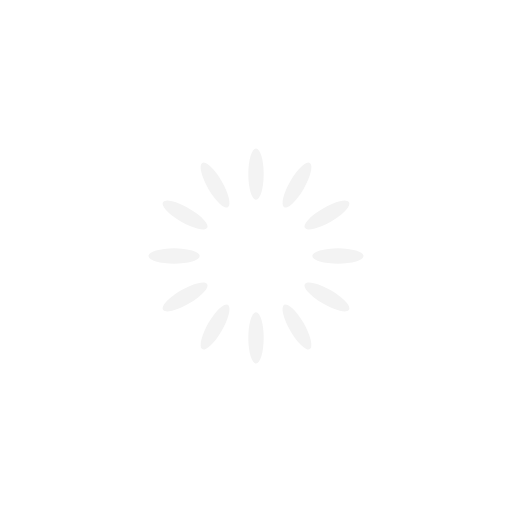
t = 0.00 s
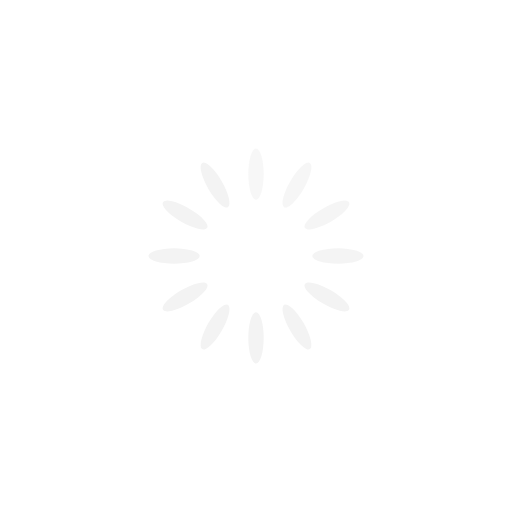
t = 0.33 s
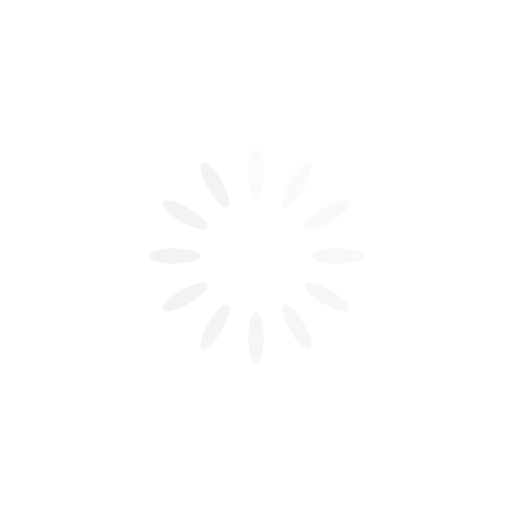
t = 0.67 s
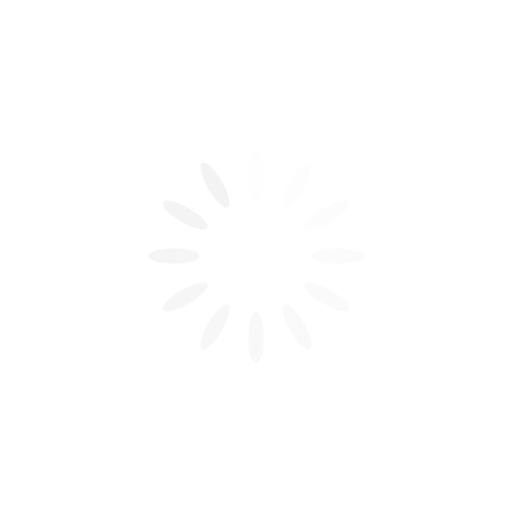
t = 0.92 s
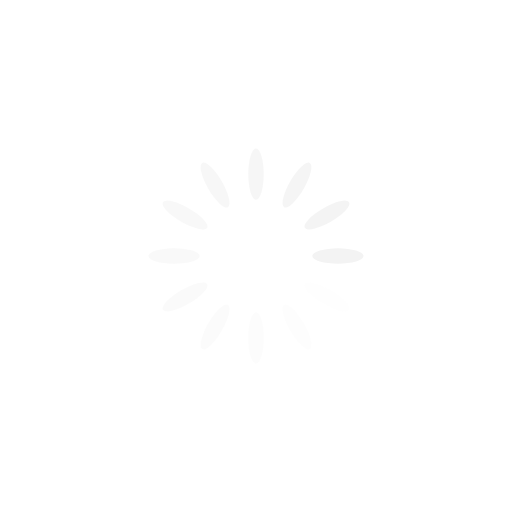
t = 1.25 s
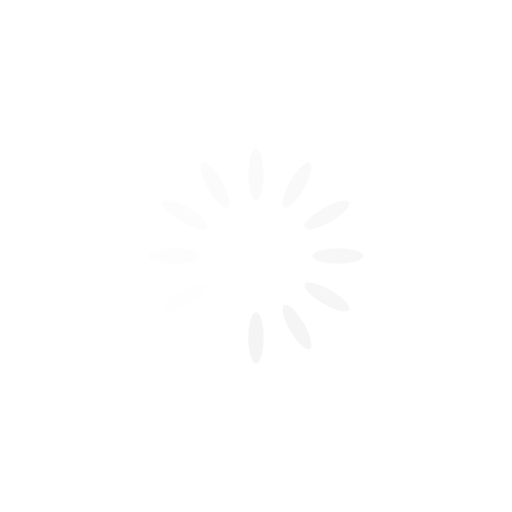
t = 1.58 s

The animated SVG that drew these frames (rendered in a browser with its animation timeline set to each time). Animation: 12 SMIL elements (animate=12); one cycle of 1.92 s, repeats indefinitely.

<svg width='38px' height='38px' xmlns="http://www.w3.org/2000/svg" viewBox="0 0 100 100" preserveAspectRatio="xMidYMid" class="uil-default"><rect x="0" y="0" width="100" height="100" fill="none" class="bk"></rect><rect  x='48.5' y='45' width='3' height='10' rx='5' ry='5' fill='#f3f3f3' transform='rotate(0 50 50) translate(0 -16)'>  <animate attributeName='opacity' from='1' to='0' dur='1s' begin='0s' repeatCount='indefinite'/></rect><rect  x='48.5' y='45' width='3' height='10' rx='5' ry='5' fill='#f3f3f3' transform='rotate(30 50 50) translate(0 -16)'>  <animate attributeName='opacity' from='1' to='0' dur='1s' begin='0.08333333333333333s' repeatCount='indefinite'/></rect><rect  x='48.5' y='45' width='3' height='10' rx='5' ry='5' fill='#f3f3f3' transform='rotate(60 50 50) translate(0 -16)'>  <animate attributeName='opacity' from='1' to='0' dur='1s' begin='0.16666666666666666s' repeatCount='indefinite'/></rect><rect  x='48.5' y='45' width='3' height='10' rx='5' ry='5' fill='#f3f3f3' transform='rotate(90 50 50) translate(0 -16)'>  <animate attributeName='opacity' from='1' to='0' dur='1s' begin='0.25s' repeatCount='indefinite'/></rect><rect  x='48.5' y='45' width='3' height='10' rx='5' ry='5' fill='#f3f3f3' transform='rotate(120 50 50) translate(0 -16)'>  <animate attributeName='opacity' from='1' to='0' dur='1s' begin='0.3333333333333333s' repeatCount='indefinite'/></rect><rect  x='48.5' y='45' width='3' height='10' rx='5' ry='5' fill='#f3f3f3' transform='rotate(150 50 50) translate(0 -16)'>  <animate attributeName='opacity' from='1' to='0' dur='1s' begin='0.4166666666666667s' repeatCount='indefinite'/></rect><rect  x='48.5' y='45' width='3' height='10' rx='5' ry='5' fill='#f3f3f3' transform='rotate(180 50 50) translate(0 -16)'>  <animate attributeName='opacity' from='1' to='0' dur='1s' begin='0.5s' repeatCount='indefinite'/></rect><rect  x='48.5' y='45' width='3' height='10' rx='5' ry='5' fill='#f3f3f3' transform='rotate(210 50 50) translate(0 -16)'>  <animate attributeName='opacity' from='1' to='0' dur='1s' begin='0.5833333333333334s' repeatCount='indefinite'/></rect><rect  x='48.5' y='45' width='3' height='10' rx='5' ry='5' fill='#f3f3f3' transform='rotate(240 50 50) translate(0 -16)'>  <animate attributeName='opacity' from='1' to='0' dur='1s' begin='0.6666666666666666s' repeatCount='indefinite'/></rect><rect  x='48.5' y='45' width='3' height='10' rx='5' ry='5' fill='#f3f3f3' transform='rotate(270 50 50) translate(0 -16)'>  <animate attributeName='opacity' from='1' to='0' dur='1s' begin='0.75s' repeatCount='indefinite'/></rect><rect  x='48.5' y='45' width='3' height='10' rx='5' ry='5' fill='#f3f3f3' transform='rotate(300 50 50) translate(0 -16)'>  <animate attributeName='opacity' from='1' to='0' dur='1s' begin='0.8333333333333334s' repeatCount='indefinite'/></rect><rect  x='48.5' y='45' width='3' height='10' rx='5' ry='5' fill='#f3f3f3' transform='rotate(330 50 50) translate(0 -16)'>  <animate attributeName='opacity' from='1' to='0' dur='1s' begin='0.9166666666666666s' repeatCount='indefinite'/></rect></svg>